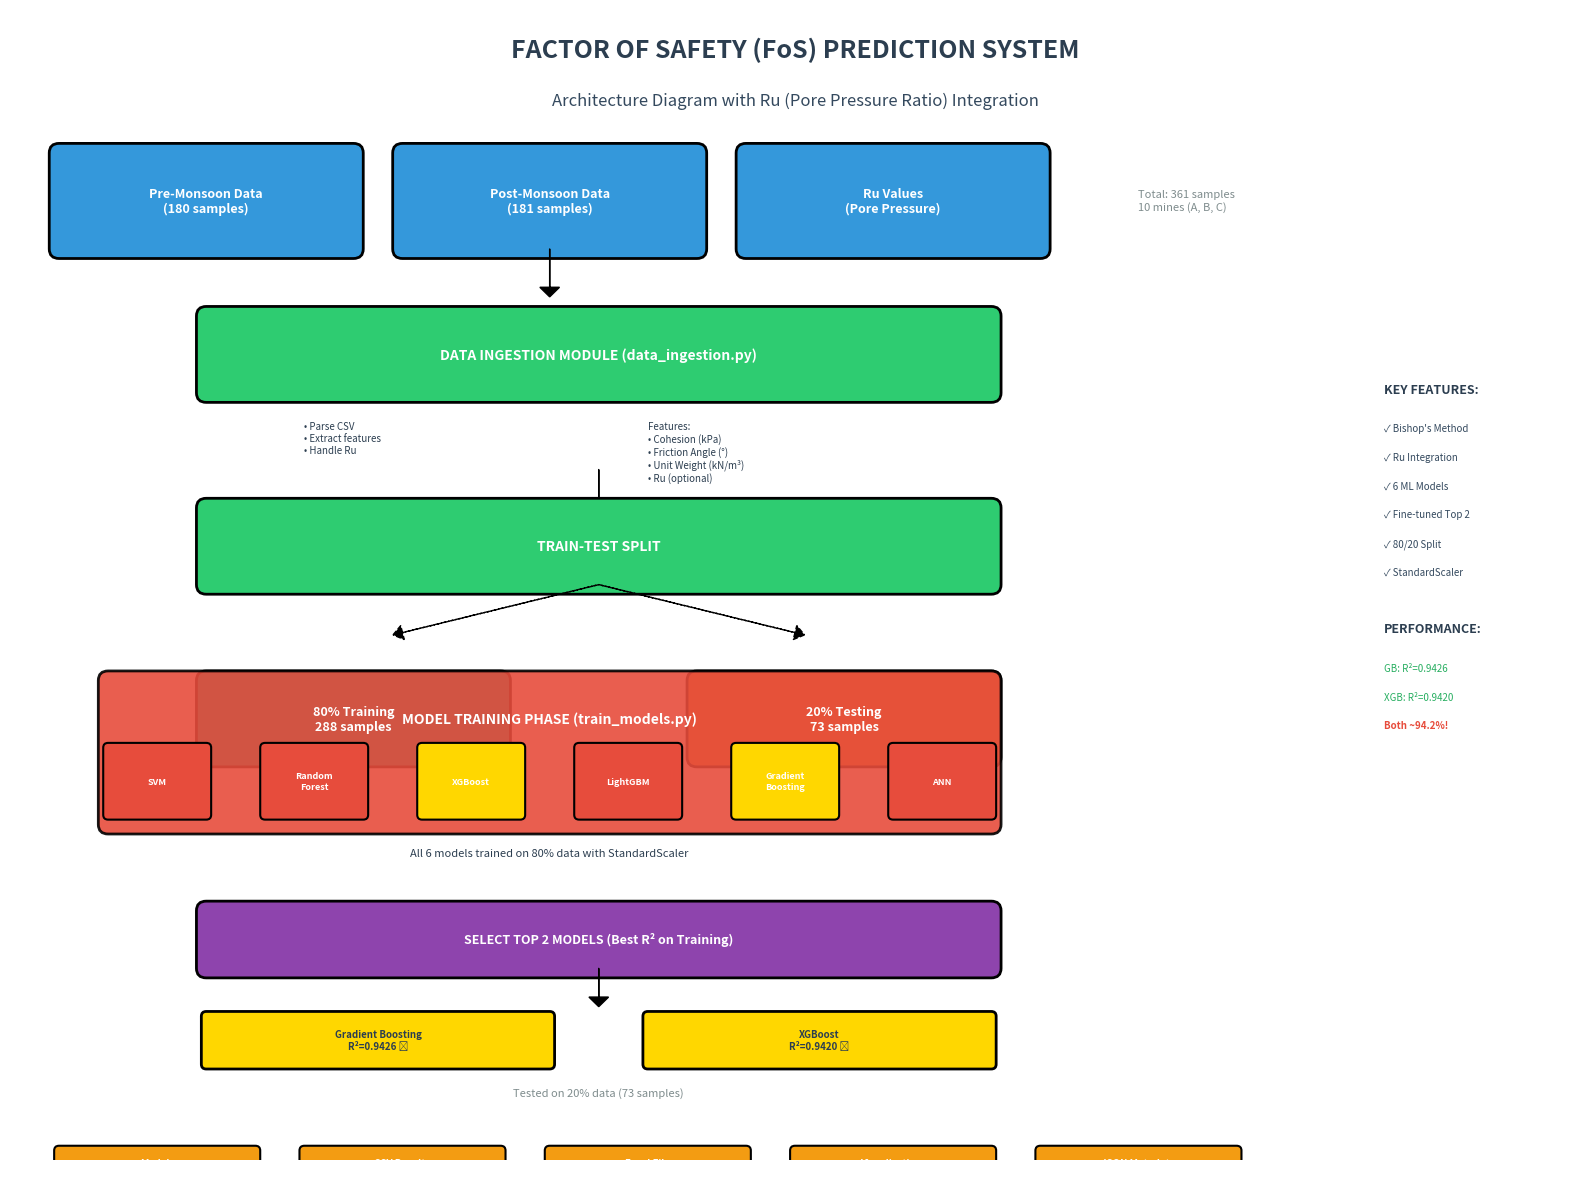

Python code for this plot: (Note: this script raises an exception after producing the figure.)
#!/usr/bin/env python3
"""
Generate Architecture and Flow Diagrams for FoS Prediction System
"""

import matplotlib.pyplot as plt
import matplotlib.patches as mpatches
from matplotlib.patches import FancyBboxPatch, FancyArrowPatch, Circle
import numpy as np

def create_architecture_diagram():
    """Create system architecture diagram"""
    fig, ax = plt.subplots(figsize=(16, 12))
    ax.set_xlim(0, 16)
    ax.set_ylim(0, 12)
    ax.axis('off')
    # sample
    # Title
    ax.text(8, 11.5, 'FACTOR OF SAFETY (FoS) PREDICTION SYSTEM', 
            ha='center', fontsize=18, fontweight='bold', color='#2c3e50')
    ax.text(8, 11, 'Architecture Diagram with Ru (Pore Pressure Ratio) Integration',
            ha='center', fontsize=12, style='italic', color='#34495e')
    
    # Color scheme
    data_color = '#3498db'  # Blue
    process_color = '#2ecc71'  # Green
    model_color = '#e74c3c'  # Red
    output_color = '#f39c12'  # Orange
    storage_color = '#9b59b6'  # Purple
    
    # ===== LAYER 1: DATA INPUT =====
    y_start = 9.5
    
    # Input Data Sources
    ax.add_patch(FancyBboxPatch((0.5, y_start), 3, 1, 
                                boxstyle="round,pad=0.1", 
                                facecolor=data_color, edgecolor='black', linewidth=2))
    ax.text(2, y_start+0.5, 'Pre-Monsoon Data\n(180 samples)', 
            ha='center', va='center', fontsize=9, fontweight='bold', color='white')
    
    ax.add_patch(FancyBboxPatch((4, y_start), 3, 1, 
                                boxstyle="round,pad=0.1", 
                                facecolor=data_color, edgecolor='black', linewidth=2))
    ax.text(5.5, y_start+0.5, 'Post-Monsoon Data\n(181 samples)', 
            ha='center', va='center', fontsize=9, fontweight='bold', color='white')
    
    ax.add_patch(FancyBboxPatch((7.5, y_start), 3, 1, 
                                boxstyle="round,pad=0.1", 
                                facecolor=data_color, edgecolor='black', linewidth=2))
    ax.text(9, y_start+0.5, 'Ru Values\n(Pore Pressure)', 
            ha='center', va='center', fontsize=9, fontweight='bold', color='white')
    
    ax.text(11.5, y_start+0.5, 'Total: 361 samples\n10 mines (A, B, C)', 
            ha='left', va='center', fontsize=8, style='italic', color='#7f8c8d')
    
    # Arrow down
    ax.arrow(5.5, y_start, 0, -0.4, head_width=0.2, head_length=0.1, fc='black', ec='black')
    
    # ===== LAYER 2: DATA INGESTION =====
    y_start = 8
    
    ax.add_patch(FancyBboxPatch((2, y_start), 8, 0.8, 
                                boxstyle="round,pad=0.1", 
                                facecolor=process_color, edgecolor='black', linewidth=2))
    ax.text(6, y_start+0.4, 'DATA INGESTION MODULE (data_ingestion.py)', 
            ha='center', va='center', fontsize=10, fontweight='bold', color='white')
    
    # Sub-components
    ax.text(3, y_start-0.3, '• Parse CSV\n• Extract features\n• Handle Ru', 
            ha='left', va='top', fontsize=7, color='#2c3e50')
    ax.text(6.5, y_start-0.3, 'Features:\n• Cohesion (kPa)\n• Friction Angle (°)\n• Unit Weight (kN/m³)\n• Ru (optional)', 
            ha='left', va='top', fontsize=7, color='#2c3e50')
    
    # Arrow down
    ax.arrow(6, y_start-0.8, 0, -0.4, head_width=0.2, head_length=0.1, fc='black', ec='black')
    
    # ===== LAYER 3: DATA SPLIT =====
    y_start = 6
    
    ax.add_patch(FancyBboxPatch((2, y_start), 8, 0.8, 
                                boxstyle="round,pad=0.1", 
                                facecolor=process_color, edgecolor='black', linewidth=2))
    ax.text(6, y_start+0.4, 'TRAIN-TEST SPLIT', 
            ha='center', va='center', fontsize=10, fontweight='bold', color='white')
    
    # Split branches
    ax.arrow(6, y_start, -2, -0.5, head_width=0.15, head_length=0.1, fc='black', ec='black', linestyle='--')
    ax.arrow(6, y_start, 2, -0.5, head_width=0.15, head_length=0.1, fc='black', ec='black', linestyle='--')
    
    # Training data box
    ax.add_patch(FancyBboxPatch((2, y_start-1.8), 3, 0.8, 
                                boxstyle="round,pad=0.1", 
                                facecolor='#16a085', edgecolor='black', linewidth=2))
    ax.text(3.5, y_start-1.4, '80% Training\n288 samples', 
            ha='center', va='center', fontsize=9, fontweight='bold', color='white')
    
    # Testing data box
    ax.add_patch(FancyBboxPatch((7, y_start-1.8), 3, 0.8, 
                                boxstyle="round,pad=0.1", 
                                facecolor='#e67e22', edgecolor='black', linewidth=2))
    ax.text(8.5, y_start-1.4, '20% Testing\n73 samples', 
            ha='center', va='center', fontsize=9, fontweight='bold', color='white')
    
    # ===== LAYER 4: MODEL TRAINING =====
    y_start = 3.5
    
    ax.add_patch(FancyBboxPatch((1, y_start), 9, 1.5, 
                                boxstyle="round,pad=0.1", 
                                facecolor=model_color, edgecolor='black', linewidth=2, alpha=0.9))
    ax.text(5.5, y_start+1.1, 'MODEL TRAINING PHASE (train_models.py)', 
            ha='center', va='center', fontsize=10, fontweight='bold', color='white')
    
    # 6 Models
    models = ['SVM', 'Random\nForest', 'XGBoost', 'LightGBM', 'Gradient\nBoosting', 'ANN']
    x_positions = np.linspace(1.5, 9.5, 6)
    
    for i, (model, x) in enumerate(zip(models, x_positions)):
        color = '#FFD700' if model in ['XGBoost', 'Gradient\nBoosting'] else '#e74c3c'
        ax.add_patch(FancyBboxPatch((x-0.5, y_start+0.1), 1, 0.7, 
                                    boxstyle="round,pad=0.05", 
                                    facecolor=color, edgecolor='black', linewidth=1.5))
        ax.text(x, y_start+0.45, model, ha='center', va='center', 
                fontsize=6.5, fontweight='bold', color='white')
    
    ax.text(5.5, y_start-0.3, 'All 6 models trained on 80% data with StandardScaler', 
            ha='center', va='center', fontsize=8, style='italic', color='#2c3e50')
    
    # ===== LAYER 5: MODEL SELECTION =====
    y_start = 2
    
    ax.add_patch(FancyBboxPatch((2, y_start), 8, 0.6, 
                                boxstyle="round,pad=0.1", 
                                facecolor='#8e44ad', edgecolor='black', linewidth=2))
    ax.text(6, y_start+0.3, 'SELECT TOP 2 MODELS (Best R² on Training)', 
            ha='center', va='center', fontsize=9, fontweight='bold', color='white')
    
    # Arrow down
    ax.arrow(6, y_start, 0, -0.3, head_width=0.2, head_length=0.1, fc='black', ec='black')
    
    # ===== LAYER 6: TESTING =====
    y_start = 1
    
    ax.add_patch(FancyBboxPatch((2, y_start), 3.5, 0.5, 
                                boxstyle="round,pad=0.05", 
                                facecolor='#FFD700', edgecolor='black', linewidth=2))
    ax.text(3.75, y_start+0.25, 'Gradient Boosting\nR²=0.9426 ✅', 
            ha='center', va='center', fontsize=7, fontweight='bold', color='#2c3e50')
    
    ax.add_patch(FancyBboxPatch((6.5, y_start), 3.5, 0.5, 
                                boxstyle="round,pad=0.05", 
                                facecolor='#FFD700', edgecolor='black', linewidth=2))
    ax.text(8.25, y_start+0.25, 'XGBoost\nR²=0.9420 ✅', 
            ha='center', va='center', fontsize=7, fontweight='bold', color='#2c3e50')
    
    ax.text(6, y_start-0.3, 'Tested on 20% data (73 samples)', 
            ha='center', va='center', fontsize=8, style='italic', color='#7f8c8d')
    
    # ===== LAYER 7: OUTPUTS =====
    y_start = 0.2
    
    # Output boxes
    ax.add_patch(FancyBboxPatch((0.5, y_start-0.5), 2, 0.4, 
                                boxstyle="round,pad=0.05", 
                                facecolor=output_color, edgecolor='black', linewidth=1.5))
    ax.text(1.5, y_start-0.3, 'Models\n(.pkl files)', 
            ha='center', va='center', fontsize=7, fontweight='bold', color='white')
    
    ax.add_patch(FancyBboxPatch((3, y_start-0.5), 2, 0.4, 
                                boxstyle="round,pad=0.05", 
                                facecolor=output_color, edgecolor='black', linewidth=1.5))
    ax.text(4, y_start-0.3, 'CSV Results\n(All metrics)', 
            ha='center', va='center', fontsize=7, fontweight='bold', color='white')
    
    ax.add_patch(FancyBboxPatch((5.5, y_start-0.5), 2, 0.4, 
                                boxstyle="round,pad=0.05", 
                                facecolor=output_color, edgecolor='black', linewidth=1.5))
    ax.text(6.5, y_start-0.3, 'Excel File\n(4 sheets)', 
            ha='center', va='center', fontsize=7, fontweight='bold', color='white')
    
    ax.add_patch(FancyBboxPatch((8, y_start-0.5), 2, 0.4, 
                                boxstyle="round,pad=0.05", 
                                facecolor=output_color, edgecolor='black', linewidth=1.5))
    ax.text(9, y_start-0.3, 'Visualizations\n(8 PNG files)', 
            ha='center', va='center', fontsize=7, fontweight='bold', color='white')
    
    ax.add_patch(FancyBboxPatch((10.5, y_start-0.5), 2, 0.4, 
                                boxstyle="round,pad=0.05", 
                                facecolor=output_color, edgecolor='black', linewidth=1.5))
    ax.text(11.5, y_start-0.3, 'JSON Metadata\n(Results)', 
            ha='center', va='center', fontsize=7, fontweight='bold', color='white')
    
    # Right side annotations
    ax.text(14, 8, 'KEY FEATURES:', ha='left', fontsize=9, fontweight='bold', color='#2c3e50')
    ax.text(14, 7.6, '✓ Bishop\'s Method', ha='left', fontsize=7, color='#34495e')
    ax.text(14, 7.3, '✓ Ru Integration', ha='left', fontsize=7, color='#34495e')
    ax.text(14, 7.0, '✓ 6 ML Models', ha='left', fontsize=7, color='#34495e')
    ax.text(14, 6.7, '✓ Fine-tuned Top 2', ha='left', fontsize=7, color='#34495e')
    ax.text(14, 6.4, '✓ 80/20 Split', ha='left', fontsize=7, color='#34495e')
    ax.text(14, 6.1, '✓ StandardScaler', ha='left', fontsize=7, color='#34495e')
    
    ax.text(14, 5.5, 'PERFORMANCE:', ha='left', fontsize=9, fontweight='bold', color='#2c3e50')
    ax.text(14, 5.1, 'GB: R²=0.9426', ha='left', fontsize=7, color='#27ae60')
    ax.text(14, 4.8, 'XGB: R²=0.9420', ha='left', fontsize=7, color='#27ae60')
    ax.text(14, 4.5, 'Both ~94.2%!', ha='left', fontsize=7, color='#e74c3c', fontweight='bold')
    
    plt.tight_layout()
    plt.savefig('/home/<user>/Mining ANN/new/visualizations/ARCHITECTURE_DIAGRAM.png', 
                dpi=300, bbox_inches='tight', facecolor='white')
    print("✓ Architecture diagram saved!")
    plt.close()


def create_flow_diagram():
    """Create detailed process flow diagram"""
    fig, ax = plt.subplots(figsize=(14, 18))
    ax.set_xlim(0, 14)
    ax.set_ylim(0, 18)
    ax.axis('off')
    
    # Title
    ax.text(7, 17.5, 'FoS PREDICTION SYSTEM - PROCESS FLOW', 
            ha='center', fontsize=18, fontweight='bold', color='#2c3e50')
    ax.text(7, 17, 'Detailed Workflow from Data to Predictions',
            ha='center', fontsize=11, style='italic', color='#34495e')
    
    y = 16
    
    # ===== STEP 1: START =====
    ax.add_patch(Circle((7, y), 0.3, facecolor='#2ecc71', edgecolor='black', linewidth=2))
    ax.text(7, y, 'START', ha='center', va='center', fontsize=8, fontweight='bold', color='white')
    
    ax.arrow(7, y-0.3, 0, -0.5, head_width=0.2, head_length=0.1, fc='black', ec='black', linewidth=2)
    y -= 1.2
    
    # ===== STEP 2: LOAD DATA =====
    ax.add_patch(FancyBboxPatch((4, y-0.4), 6, 0.8, 
                                boxstyle="round,pad=0.1", 
                                facecolor='#3498db', edgecolor='black', linewidth=2))
    ax.text(7, y, 'STEP 1: Load Data\n(data_ingestion.py)', 
            ha='center', va='center', fontsize=9, fontweight='bold', color='white')
    
    ax.text(11, y, 'load_and_prepare_data()\nInclude Ru: Yes', 
            ha='left', va='center', fontsize=7, style='italic', color='#7f8c8d')
    
    ax.arrow(7, y-0.5, 0, -0.5, head_width=0.2, head_length=0.1, fc='black', ec='black', linewidth=2)
    y -= 1.4
    
    # ===== STEP 3: PARSE CSV =====
    ax.add_patch(FancyBboxPatch((4, y-0.4), 6, 0.8, 
                                boxstyle="round,pad=0.1", 
                                facecolor='#3498db', edgecolor='black', linewidth=2))
    ax.text(7, y, 'STEP 2: Parse CSV Structure\nExtract Features', 
            ha='center', va='center', fontsize=9, fontweight='bold', color='white')
    
    ax.text(2.5, y, 'Input:\nOverall Data.csv\n(361 samples)', 
            ha='right', va='center', fontsize=7, color='#2c3e50')
    
    ax.arrow(7, y-0.5, 0, -0.5, head_width=0.2, head_length=0.1, fc='black', ec='black', linewidth=2)
    y -= 1.4
    
    # ===== STEP 4: FEATURE EXTRACTION =====
    ax.add_patch(FancyBboxPatch((3.5, y-0.6), 7, 1.2, 
                                boxstyle="round,pad=0.1", 
                                facecolor='#16a085', edgecolor='black', linewidth=2))
    ax.text(7, y+0.3, 'STEP 3: Feature Matrix (X)', ha='center', fontsize=9, fontweight='bold', color='white')
    ax.text(7, y-0.1, '• Cohesion (c) - kPa', ha='center', fontsize=7, color='white')
    ax.text(7, y-0.25, '• Friction Angle (φ) - degrees', ha='center', fontsize=7, color='white')
    ax.text(7, y-0.4, '• Unit Weight (γ) - kN/m³', ha='center', fontsize=7, color='white')
    ax.text(7, y-0.55, '• Ru (Pore Pressure Ratio)', ha='center', fontsize=7, color='white')
    
    ax.arrow(7, y-0.7, 0, -0.5, head_width=0.2, head_length=0.1, fc='black', ec='black', linewidth=2)
    y -= 1.6
    
    # ===== STEP 5: TRAIN-TEST SPLIT =====
    ax.add_patch(FancyBboxPatch((4, y-0.4), 6, 0.8, 
                                boxstyle="round,pad=0.1", 
                                facecolor='#9b59b6', edgecolor='black', linewidth=2))
    ax.text(7, y, 'STEP 4: Train-Test Split\n80% / 20%', 
            ha='center', va='center', fontsize=9, fontweight='bold', color='white')
    
    ax.text(11.5, y, 'train_test_split()\nrandom_state=42', 
            ha='left', va='center', fontsize=7, style='italic', color='#7f8c8d')
    
    # Branch to training and testing
    ax.arrow(7, y-0.5, -2, -0.7, head_width=0.15, head_length=0.1, fc='black', ec='black', linewidth=1.5)
    ax.arrow(7, y-0.5, 2, -0.7, head_width=0.15, head_length=0.1, fc='black', ec='black', linewidth=1.5)
    y -= 1.6
    
    # Training branch
    ax.add_patch(FancyBboxPatch((1.5, y-0.3), 3, 0.6, 
                                boxstyle="round,pad=0.05", 
                                facecolor='#27ae60', edgecolor='black', linewidth=1.5))
    ax.text(3, y, '80% Training\n288 samples', ha='center', va='center', fontsize=8, fontweight='bold', color='white')
    
    # Testing branch
    ax.add_patch(FancyBboxPatch((9.5, y-0.3), 3, 0.6, 
                                boxstyle="round,pad=0.05", 
                                facecolor='#e67e22', edgecolor='black', linewidth=1.5))
    ax.text(11, y, '20% Testing\n73 samples\n(HELD OUT)', ha='center', va='center', fontsize=8, fontweight='bold', color='white')
    
    ax.arrow(3, y-0.4, 0, -0.5, head_width=0.2, head_length=0.1, fc='black', ec='black', linewidth=2)
    y -= 1.2
    
    # ===== STEP 6: SCALING =====
    ax.add_patch(FancyBboxPatch((1.5, y-0.4), 3, 0.8, 
                                boxstyle="round,pad=0.1", 
                                facecolor='#2980b9', edgecolor='black', linewidth=2))
    ax.text(3, y, 'STEP 5: StandardScaler\nFit on Training', 
            ha='center', va='center', fontsize=8, fontweight='bold', color='white')
    
    ax.arrow(3, y-0.5, 0, -0.5, head_width=0.2, head_length=0.1, fc='black', ec='black', linewidth=2)
    y -= 1.2
    
    # ===== STEP 7: MODEL TRAINING =====
    ax.add_patch(FancyBboxPatch((1, y-1), 4, 2, 
                                boxstyle="round,pad=0.1", 
                                facecolor='#e74c3c', edgecolor='black', linewidth=2.5, alpha=0.9))
    ax.text(3, y+0.6, 'STEP 6: Train All 6 Models', ha='center', fontsize=9, fontweight='bold', color='white')
    
    models_left = ['1. SVM (RBF)', '2. Random Forest', '3. XGBoost (Fine-tuned)']
    models_right = ['4. LightGBM', '5. Gradient Boosting (Fine-tuned)', '6. ANN (MLP)']
    
    for i, model in enumerate(models_left):
        ax.text(1.5, y+0.2-i*0.25, model, ha='left', fontsize=7, color='white')
    for i, model in enumerate(models_right):
        ax.text(3, y+0.2-i*0.25, model, ha='left', fontsize=7, color='white')
    
    ax.text(3, y-0.8, 'Each model predicts on training set', ha='center', fontsize=7, style='italic', color='white')
    
    ax.arrow(3, y-1.1, 0, -0.5, head_width=0.2, head_length=0.1, fc='black', ec='black', linewidth=2)
    y -= 2.0
    
    # ===== STEP 8: EVALUATE TRAINING =====
    ax.add_patch(FancyBboxPatch((1.5, y-0.5), 3, 1, 
                                boxstyle="round,pad=0.1", 
                                facecolor='#8e44ad', edgecolor='black', linewidth=2))
    ax.text(3, y+0.2, 'STEP 7: Evaluate on Training', ha='center', fontsize=8, fontweight='bold', color='white')
    ax.text(3, y-0.05, 'Calculate R², RMSE, MAE', ha='center', fontsize=7, color='white')
    ax.text(3, y-0.25, 'for each model', ha='center', fontsize=7, color='white')
    
    ax.arrow(3, y-0.6, 0, -0.5, head_width=0.2, head_length=0.1, fc='black', ec='black', linewidth=2)
    y -= 1.4
    
    # ===== STEP 9: SELECT BEST 2 =====
    ax.add_patch(FancyBboxPatch((1.5, y-0.4), 3, 0.8, 
                                boxstyle="round,pad=0.1", 
                                facecolor='#f39c12', edgecolor='black', linewidth=2))
    ax.text(3, y, 'STEP 8: Select Top 2\nby Training R²', 
            ha='center', va='center', fontsize=8, fontweight='bold', color='white')
    
    ax.arrow(3, y-0.5, 0, -0.5, head_width=0.2, head_length=0.1, fc='black', ec='black', linewidth=2)
    y -= 1.2
    
    # ===== STEP 10: SCALE TEST DATA =====
    ax.add_patch(FancyBboxPatch((1.5, y-0.4), 3, 0.8, 
                                boxstyle="round,pad=0.1", 
                                facecolor='#2980b9', edgecolor='black', linewidth=2))
    ax.text(3, y, 'STEP 9: Scale Test Data\n(Using Training Scaler)', 
            ha='center', va='center', fontsize=8, fontweight='bold', color='white')
    
    # Connect test data
    ax.arrow(11, y+3.5, 0, -3, head_width=0.15, head_length=0.1, 
             fc='#e67e22', ec='#e67e22', linewidth=2, linestyle='--')
    ax.arrow(11, y+0.5, -7.5, 0, head_width=0.15, head_length=0.1, 
             fc='#e67e22', ec='#e67e22', linewidth=2, linestyle='--')
    
    ax.arrow(3, y-0.5, 0, -0.5, head_width=0.2, head_length=0.1, fc='black', ec='black', linewidth=2)
    y -= 1.2
    
    # ===== STEP 11: TEST BEST 2 =====
    ax.add_patch(FancyBboxPatch((1, y-0.6), 4, 1.2, 
                                boxstyle="round,pad=0.1", 
                                facecolor='#FFD700', edgecolor='black', linewidth=2.5))
    ax.text(3, y+0.3, 'STEP 10: Test Top 2 Models', ha='center', fontsize=9, fontweight='bold', color='#2c3e50')
    ax.text(3, y, '🥇 Gradient Boosting: R²=0.9426', ha='center', fontsize=7, color='#2c3e50')
    ax.text(3, y-0.25, '🥈 XGBoost: R²=0.9420', ha='center', fontsize=7, color='#2c3e50')
    ax.text(3, y-0.45, '73 test samples', ha='center', fontsize=6, style='italic', color='#7f8c8d')
    
    ax.arrow(3, y-0.7, 0, -0.5, head_width=0.2, head_length=0.1, fc='black', ec='black', linewidth=2)
    y -= 1.5
    
    # ===== STEP 12: SAVE MODELS =====
    ax.add_patch(FancyBboxPatch((1.5, y-0.4), 3, 0.8, 
                                boxstyle="round,pad=0.1", 
                                facecolor='#16a085', edgecolor='black', linewidth=2))
    ax.text(3, y, 'STEP 11: Save Models\n(.pkl files)', 
            ha='center', va='center', fontsize=8, fontweight='bold', color='white')
    
    ax.arrow(3, y-0.5, 0, -0.5, head_width=0.2, head_length=0.1, fc='black', ec='black', linewidth=2)
    y -= 1.2
    
    # ===== STEP 13: GENERATE OUTPUTS =====
    ax.add_patch(FancyBboxPatch((0.5, y-0.8), 5, 1.6, 
                                boxstyle="round,pad=0.1", 
                                facecolor='#34495e', edgecolor='black', linewidth=2.5))
    ax.text(3, y+0.4, 'STEP 12: Generate Outputs', ha='center', fontsize=9, fontweight='bold', color='white')
    
    outputs = [
        '✓ training_results.csv (6 models)',
        '✓ test_results.csv (2 models)',
        '✓ test_predictions_*.csv (73 rows each)',
        '✓ all_results.xlsx (4 sheets)',
        '✓ 8 PNG visualizations',
        '✓ JSON metadata'
    ]
    
    for i, output in enumerate(outputs):
        ax.text(3, y+0.1-i*0.18, output, ha='center', fontsize=6.5, color='white')
    
    ax.arrow(3, y-0.9, 0, -0.5, head_width=0.2, head_length=0.1, fc='black', ec='black', linewidth=2)
    y -= 1.6
    
    # ===== STEP 14: END =====
    ax.add_patch(Circle((3, y), 0.3, facecolor='#e74c3c', edgecolor='black', linewidth=2))
    ax.text(3, y, 'END', ha='center', va='center', fontsize=8, fontweight='bold', color='white')
    
    # Right side: Key metrics
    ax.text(8, 14, 'KEY METRICS', ha='left', fontsize=11, fontweight='bold', color='#2c3e50')
    ax.add_patch(FancyBboxPatch((7.5, 10), 6, 3.5, 
                                boxstyle="round,pad=0.1", 
                                facecolor='#ecf0f1', edgecolor='#2c3e50', linewidth=2))
    
    metrics_text = """
    TRAINING (80% - 288 samples):
    • Gradient Boosting: R²=0.9954
    • Random Forest: R²=0.9924
    • XGBoost: R²=0.9581
    
    TESTING (20% - 73 samples):
    • Gradient Boosting: R²=0.9426
    • XGBoost: R²=0.9420
    
    Overfitting Control:
    • XGBoost gap: 1.61% ✅
    • GB gap: 5.28% ✅
    """
    
    ax.text(8, 13.3, metrics_text, ha='left', va='top', fontsize=7, 
            color='#2c3e50', family='monospace')
    
    # Right side: File structure
    ax.text(8, 9, 'FILE STRUCTURE', ha='left', fontsize=11, fontweight='bold', color='#2c3e50')
    ax.add_patch(FancyBboxPatch((7.5, 4.5), 6, 4, 
                                boxstyle="round,pad=0.1", 
                                facecolor='#ecf0f1', edgecolor='#2c3e50', linewidth=2))
    
    files_text = """
    new/
    ├── main_pipeline.py (Entry)
    ├── data_ingestion.py
    ├── train_models.py
    ├── generate_visualizations.py
    ├── data/
    │   └── Overall Data.csv
    ├── models/
    │   ├── *.pkl (6 models)
    │   ├── scaler.pkl
    │   ├── training_results.csv
    │   ├── test_results.csv
    │   └── test_predictions_*.csv
    └── visualizations/
        ├── *.png (8 files)
        └── all_results.xlsx
    """
    
    ax.text(8, 8.3, files_text, ha='left', va='top', fontsize=6.5, 
            color='#2c3e50', family='monospace')
    
    # Right side: Tech stack
    ax.text(8, 3.8, 'TECH STACK', ha='left', fontsize=11, fontweight='bold', color='#2c3e50')
    ax.add_patch(FancyBboxPatch((7.5, 1.5), 6, 2, 
                                boxstyle="round,pad=0.1", 
                                facecolor='#ecf0f1', edgecolor='#2c3e50', linewidth=2))
    
    tech_text = """
    • Python 3.13.7
    • scikit-learn (ML models)
    • XGBoost, LightGBM
    • pandas, numpy
    • matplotlib, seaborn
    • openpyxl (Excel)
    • joblib (Model saving)
    """
    
    ax.text(8, 3.3, tech_text, ha='left', va='top', fontsize=7, color='#2c3e50')
    
    plt.tight_layout()
    plt.savefig('/home/<user>/Mining ANN/new/visualizations/FLOW_DIAGRAM.png', 
                dpi=300, bbox_inches='tight', facecolor='white')
    print("✓ Flow diagram saved!")
    plt.close()


def create_data_flow_diagram():
    """Create data transformation flow diagram"""
    fig, ax = plt.subplots(figsize=(16, 10))
    ax.set_xlim(0, 16)
    ax.set_ylim(0, 10)
    ax.axis('off')
    
    # Title
    ax.text(8, 9.5, 'DATA TRANSFORMATION PIPELINE', 
            ha='center', fontsize=16, fontweight='bold', color='#2c3e50')
    ax.text(8, 9, 'From Raw CSV to Model Predictions',
            ha='center', fontsize=11, style='italic', color='#34495e')
    
    # Stage 1: Raw Data
    ax.add_patch(FancyBboxPatch((0.5, 7), 2.5, 1.2, 
                                boxstyle="round,pad=0.1", 
                                facecolor='#3498db', edgecolor='black', linewidth=2))
    ax.text(1.75, 7.8, 'RAW CSV', ha='center', fontsize=9, fontweight='bold', color='white')
    ax.text(1.75, 7.5, 'Overall Data.csv', ha='center', fontsize=7, color='white')
    ax.text(1.75, 7.25, '361 samples', ha='center', fontsize=7, color='white')
    
    ax.arrow(3.1, 7.6, 0.8, 0, head_width=0.15, head_length=0.1, fc='black', ec='black', linewidth=2)
    
    # Stage 2: Parsed Data
    ax.add_patch(FancyBboxPatch((4.2, 6.8), 2.5, 1.6, 
                                boxstyle="round,pad=0.1", 
                                facecolor='#2ecc71', edgecolor='black', linewidth=2))
    ax.text(5.45, 8.1, 'PARSED DATA', ha='center', fontsize=9, fontweight='bold', color='white')
    ax.text(5.45, 7.7, 'Features (X):', ha='center', fontsize=7, color='white')
    ax.text(5.45, 7.45, '• Cohesion', ha='center', fontsize=6.5, color='white')
    ax.text(5.45, 7.25, '• Friction Angle', ha='center', fontsize=6.5, color='white')
    ax.text(5.45, 7.05, '• Unit Weight', ha='center', fontsize=6.5, color='white')
    ax.text(5.45, 6.85, '• Ru (optional)', ha='center', fontsize=6.5, color='white')
    
    ax.arrow(6.8, 7.6, 0.8, 0, head_width=0.15, head_length=0.1, fc='black', ec='black', linewidth=2)
    
    # Stage 3: Split Data
    ax.add_patch(FancyBboxPatch((7.9, 7), 2.5, 1.2, 
                                boxstyle="round,pad=0.1", 
                                facecolor='#9b59b6', edgecolor='black', linewidth=2))
    ax.text(9.15, 7.8, 'SPLIT DATA', ha='center', fontsize=9, fontweight='bold', color='white')
    ax.text(9.15, 7.5, '80/20 Split', ha='center', fontsize=7, color='white')
    ax.text(9.15, 7.25, 'Stratified', ha='center', fontsize=7, color='white')
    
    # Branch to train and test
    ax.arrow(9.15, 6.9, -1.5, -0.7, head_width=0.12, head_length=0.08, fc='black', ec='black', linewidth=1.5)
    ax.arrow(9.15, 6.9, 1.5, -0.7, head_width=0.12, head_length=0.08, fc='black', ec='black', linewidth=1.5)
    
    # Training branch
    y_train = 5.5
    ax.add_patch(FancyBboxPatch((5.5, y_train), 2.5, 1, 
                                boxstyle="round,pad=0.1", 
                                facecolor='#27ae60', edgecolor='black', linewidth=2))
    ax.text(6.75, y_train+0.65, 'TRAIN SET', ha='center', fontsize=9, fontweight='bold', color='white')
    ax.text(6.75, y_train+0.35, '288 samples (80%)', ha='center', fontsize=7, color='white')
    ax.text(6.75, y_train+0.1, 'Shape: (288, 4)', ha='center', fontsize=6.5, color='white')
    
    ax.arrow(6.75, y_train-0.1, 0, -0.6, head_width=0.15, head_length=0.1, fc='black', ec='black', linewidth=2)
    
    # Testing branch
    y_test = 5.5
    ax.add_patch(FancyBboxPatch((9, y_test), 2.5, 1, 
                                boxstyle="round,pad=0.1", 
                                facecolor='#e67e22', edgecolor='black', linewidth=2))
    ax.text(10.25, y_test+0.65, 'TEST SET', ha='center', fontsize=9, fontweight='bold', color='white')
    ax.text(10.25, y_test+0.35, '73 samples (20%)', ha='center', fontsize=7, color='white')
    ax.text(10.25, y_test+0.1, 'Shape: (73, 4)', ha='center', fontsize=6.5, color='white')
    
    # Stage 4: Scaling
    y_scale = 4.2
    ax.add_patch(FancyBboxPatch((5.5, y_scale), 2.5, 0.8, 
                                boxstyle="round,pad=0.1", 
                                facecolor='#2980b9', edgecolor='black', linewidth=2))
    ax.text(6.75, y_scale+0.4, 'STANDARDSCALER', ha='center', fontsize=8, fontweight='bold', color='white')
    ax.text(6.75, y_scale+0.1, 'Fit & Transform', ha='center', fontsize=6.5, color='white')
    
    # Apply scaler to test
    ax.arrow(8.1, y_scale+0.4, 0.8, 0, head_width=0.1, head_length=0.08, 
             fc='#e67e22', ec='#e67e22', linewidth=1.5, linestyle='--')
    ax.text(8.5, y_scale+0.65, 'Transform Only', ha='center', fontsize=6, style='italic', color='#e67e22')
    
    ax.add_patch(FancyBboxPatch((9, y_scale), 2.5, 0.8, 
                                boxstyle="round,pad=0.1", 
                                facecolor='#2980b9', edgecolor='black', linewidth=2))
    ax.text(10.25, y_scale+0.4, 'STANDARDSCALER', ha='center', fontsize=8, fontweight='bold', color='white')
    ax.text(10.25, y_scale+0.1, 'Transform Only', ha='center', fontsize=6.5, color='white')
    
    ax.arrow(6.75, y_scale-0.1, 0, -0.6, head_width=0.15, head_length=0.1, fc='black', ec='black', linewidth=2)
    
    # Stage 5: Model Training
    y_model = 2.8
    ax.add_patch(FancyBboxPatch((5, y_model), 3.5, 1, 
                                boxstyle="round,pad=0.1", 
                                facecolor='#e74c3c', edgecolor='black', linewidth=2.5))
    ax.text(6.75, y_model+0.65, '6 MODELS TRAINING', ha='center', fontsize=9, fontweight='bold', color='white')
    ax.text(6.75, y_model+0.35, 'Parallel Training', ha='center', fontsize=7, color='white')
    ax.text(6.75, y_model+0.1, 'on Scaled Train Data', ha='center', fontsize=6.5, color='white')
    
    ax.arrow(6.75, y_model-0.1, 0, -0.6, head_width=0.15, head_length=0.1, fc='black', ec='black', linewidth=2)
    
    # Stage 6: Predictions
    y_pred = 1.4
    ax.add_patch(FancyBboxPatch((5, y_pred), 3.5, 0.8, 
                                boxstyle="round,pad=0.1", 
                                facecolor='#f39c12', edgecolor='black', linewidth=2))
    ax.text(6.75, y_pred+0.4, 'TRAIN PREDICTIONS', ha='center', fontsize=8, fontweight='bold', color='white')
    ax.text(6.75, y_pred+0.1, 'Shape: (288, 6 models)', ha='center', fontsize=6.5, color='white')
    
    # Test predictions (best 2 only)
    ax.arrow(10.25, y_scale-0.1, 0, -1.3, head_width=0.15, head_length=0.1, 
             fc='#e67e22', ec='#e67e22', linewidth=2, linestyle='--')
    
    ax.add_patch(FancyBboxPatch((9, y_pred), 2.5, 0.8, 
                                boxstyle="round,pad=0.1", 
                                facecolor='#FFD700', edgecolor='black', linewidth=2))
    ax.text(10.25, y_pred+0.4, 'TEST PREDICTIONS', ha='center', fontsize=8, fontweight='bold', color='#2c3e50')
    ax.text(10.25, y_pred+0.1, 'Shape: (73, 2 models)', ha='center', fontsize=6.5, color='#2c3e50')
    
    ax.arrow(6.75, y_pred-0.1, 0, -0.5, head_width=0.15, head_length=0.1, fc='black', ec='black', linewidth=2)
    ax.arrow(10.25, y_pred-0.1, 0, -0.5, head_width=0.15, head_length=0.1, fc='black', ec='black', linewidth=2)
    
    # Stage 7: Outputs
    y_out = 0.3
    ax.add_patch(FancyBboxPatch((3, y_out), 10, 0.6, 
                                boxstyle="round,pad=0.1", 
                                facecolor='#34495e', edgecolor='black', linewidth=2.5))
    ax.text(8, y_out+0.3, 'OUTPUTS: Models (.pkl) | CSV Results | Excel File | PNG Visualizations | JSON Metadata', 
            ha='center', fontsize=8, fontweight='bold', color='white')
    
    # Left side: Data dimensions
    ax.text(0.5, 5, 'DATA DIMENSIONS', ha='left', fontsize=10, fontweight='bold', color='#2c3e50')
    
    dims_text = """
    Raw CSV:
    • Rows: 361
    • Columns: Variable
    
    Parsed Features (X):
    • Shape: (361, 4)
    • dtypes: float64
    
    Train Set:
    • X_train: (288, 4)
    • y_train: (288,)
    
    Test Set:
    • X_test: (73, 4)
    • y_test: (73,)
    
    Scaled:
    • Mean=0, Std=1
    • Same shape
    """
    
    ax.text(0.5, 4.7, dims_text, ha='left', va='top', fontsize=7, 
            color='#2c3e50', family='monospace')
    
    # Right side: Transformation details
    ax.text(12.5, 5, 'TRANSFORMATIONS', ha='left', fontsize=10, fontweight='bold', color='#2c3e50')
    
    trans_text = """
    StandardScaler Formula:
    z = (x - μ) / σ
    
    Where:
    • x = feature value
    • μ = mean (from training)
    • σ = std dev (from training)
    
    Applied to:
    1. Cohesion (kPa)
    2. Friction Angle (°)
    3. Unit Weight (kN/m³)
    4. Ru (0-1 range)
    
    Benefits:
    • Equal feature importance
    • Faster convergence
    • Better model performance
    """
    
    ax.text(12.5, 4.7, trans_text, ha='left', va='top', fontsize=7, 
            color='#2c3e50', family='monospace')
    
    plt.tight_layout()
    plt.savefig('/home/<user>/Mining ANN/new/visualizations/DATA_FLOW_DIAGRAM.png', 
                dpi=300, bbox_inches='tight', facecolor='white')
    print("✓ Data flow diagram saved!")
    plt.close()


if __name__ == "__main__":
    print("\n" + "="*60)
    print("GENERATING ARCHITECTURE & FLOW DIAGRAMS")
    print("="*60 + "\n")
    
    print("Creating diagrams...")
    create_architecture_diagram()
    create_flow_diagram()
    create_data_flow_diagram()
    
    print("\n" + "="*60)
    print("✅ ALL DIAGRAMS GENERATED SUCCESSFULLY!")
    print("="*60)
    print("\nSaved files:")
    print("1. ARCHITECTURE_DIAGRAM.png - System architecture overview")
    print("2. FLOW_DIAGRAM.png - Detailed process flow (18 steps)")
    print("3. DATA_FLOW_DIAGRAM.png - Data transformation pipeline")
    print("\nLocation: /home/<user>/Mining ANN/new/visualizations/")
